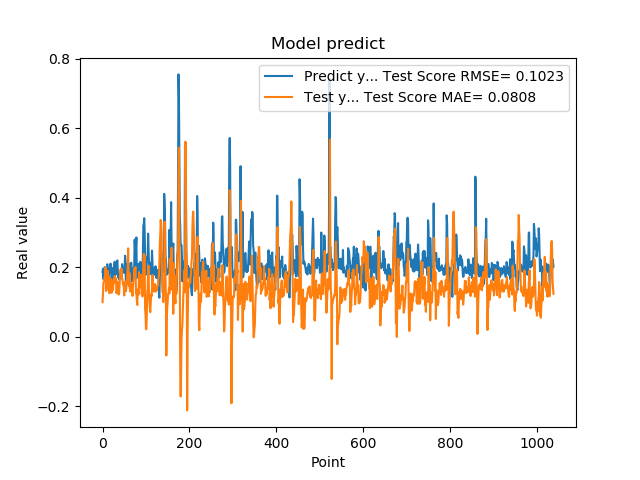

Source data for this figure (header and first rows):
1.861467957496643066e-01, 9.956116997493771881e-02
1.954913884401321134e-01, 1.241996386654064255e-01
1.660518944263458530e-01, 1.560983731340798708e-01
1.907722949981689176e-01, 1.579188734010622541e-01
1.898660957813262939e-01, 1.626297093276376227e-01
2.001174986362457275e-01, 1.719369915766294776e-01
1.948629021644592563e-01, 1.640251429285665141e-01
1.779100298881530762e-01, 1.995012322679197148e-01
1.810636967420578003e-01, 1.316720762891450403e-01
1.635809391736984530e-01, 1.592188868495892362e-01
1.916799396276473999e-01, 1.351788983800411570e-01
2.085516005754470825e-01, 1.517533849508770627e-01
1.828240007162094394e-01, 1.892314561120425898e-01
1.857409924268722534e-01, 1.664761283933015035e-01
1.752161234617233276e-01, 1.746702579294169277e-01
1.845117062330245972e-01, 1.475160287080677646e-01
1.984785944223403931e-01, 1.249410260546469503e-01
1.841159015893935880e-01, 1.498366825184769546e-01
2.104043960571288785e-01, 1.540915196687813460e-01
2.088565975427627841e-01, 1.653565033380616500e-01
1.900728046894073209e-01, 1.658518822213521371e-01
1.658952832221984863e-01, 1.266875452330806229e-01
1.852532625198364535e-01, 1.586417702475801383e-01
1.799222826957702359e-01, 1.333054891784089535e-01
1.978618204593658447e-01, 1.360581166391204300e-01
1.711323857307434082e-01, 1.558219210210187444e-01
1.623787879943847379e-01, 1.670823421851279911e-01
2.059821039438247958e-01, 1.555857172334355054e-01
2.158481031656264981e-01, 1.746070475784684828e-01
1.768843084573745450e-01, 1.674398054775532163e-01
1.834106147289275845e-01, 1.653480967742906316e-01
1.805770993232727051e-01, 1.680540530007106625e-01
2.012096941471099854e-01, 1.249713556255052926e-01
2.066745012998580933e-01, 1.295405138185985461e-01
2.195876985788345337e-01, 1.587116486639019441e-01
1.944769918918609619e-01, 1.530723249594043711e-01
1.704634428024291992e-01, 1.309139612826060450e-01
1.750701963901519775e-01, 1.213236047992411470e-01
1.796004772186279297e-01, 1.233863580371973578e-01
1.640222966670989990e-01, 1.426277663336424917e-01
1.769366562366485596e-01, 1.698302891014943639e-01
1.781685650348663330e-01, 1.906660236458151969e-01
1.855484992265701294e-01, 1.944828854232522608e-01
1.732649058103561401e-01, 1.770860411631467179e-01
1.832000017166137418e-01, 1.955942095385958535e-01
2.088083624839782715e-01, 1.664884587049354214e-01
1.873752027750015536e-01, 1.652901468730270107e-01
1.986005455255508423e-01, 1.497957941605936871e-01
1.863885968923568726e-01, 1.549862243511839210e-01
1.885485500097274780e-01, 1.473688390991583497e-01
1.833238750696182529e-01, 1.186083070994063682e-01
2.096922993659972867e-01, 1.544659770774627072e-01
2.330529242753982544e-01, 1.320378183380810644e-01
2.151579260826110562e-01, 1.591626487535032775e-01
1.312076449394226074e-01, 1.317991791739563379e-01
1.684847325086593628e-01, 1.528436703001506969e-01
2.097207009792327881e-01, 1.516302805845289592e-01
1.697814613580703458e-01, 1.834062690511158444e-01
1.778024435043334961e-01, 1.945895847070453766e-01
1.968562752008438110e-01, 2.543154603099829214e-01
1.775619983673095703e-01, 1.747444304185265807e-01
... 979 more rows
